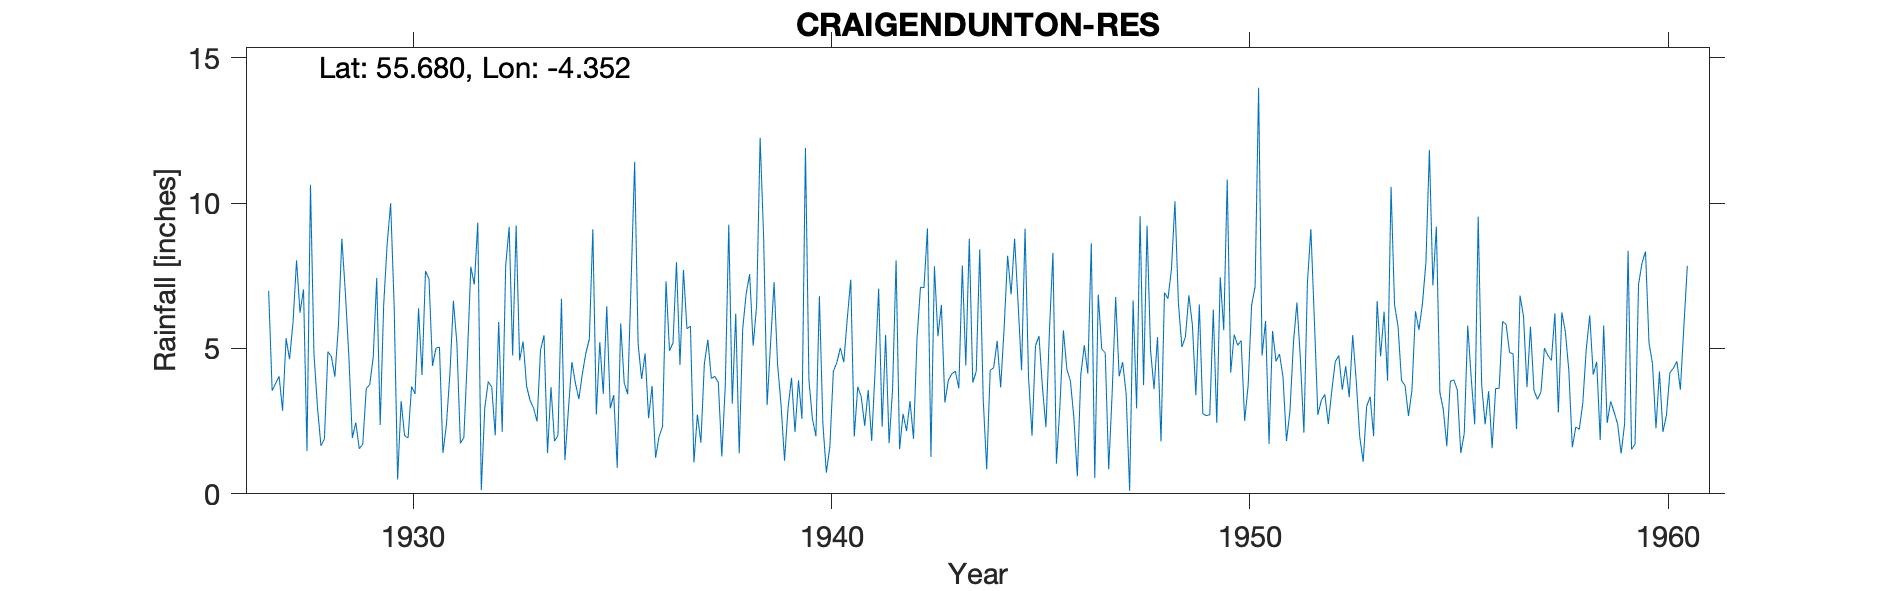

Source data for this figure (header and first rows):
CRAIGENDUNTON RESERVOIR, , , , , , , , , , , , , , , , , , , , , , , 
Grid ref, NS522455, Long, -4.352, Lat, 55.68, Elevation, 805, ft, , , , , , , , , , , , , , , 
Station no, 5239, , , , , , , , , , , , , , , , , , , , , , 
, 1920, 1921, 1922, 1923, 1924, 1925, 1926, 1927, 1928, 1929, 1930, 1931, 1932, 1933, 1934, 1935, 1936, 1937, 1938, 1939, 1940, 1941, 1942
January, , , , , , , , 6.98, 10.63, 1.92, 6.49, 5.01, 9.33, 4.59, 6.71, 3.44, 4.83, 5.68, 9.26, 5.19, 2.58, 1.97, 8.03
February, , , , , , , , 3.55, 4.81, 2.45, 0.49, 5.05, 0.13, 5.24, 1.16, 6.45, 2.6, 5.77, 3.1, 7.28, 1.98, 3.68, 1.54
March, , , , , , , , 3.8, 2.99, 1.55, 3.19, 1.41, 2.96, 3.7, 2.91, 2.94, 3.71, 1.08, 6.2, 4.46, 6.8, 3.34, 2.75
April, , , , , , , , 4.04, 1.65, 1.71, 2, 2.38, 3.86, 3.21, 4.53, 3.4, 1.24, 2.73, 1.39, 3.06, 2.41, 2.34, 2.16
May, , , , , , , , 2.86, 1.89, 3.62, 1.92, 4.13, 3.67, 2.95, 3.81, 0.89, 1.97, 1.76, 5.68, 1.14, 0.73, 3.57, 3.19
June, , , , , , , , 5.35, 4.89, 3.76, 3.69, 6.64, 2.01, 2.49, 3.26, 5.86, 2.31, 4.49, 6.89, 2.95, 1.62, 1.82, 1.89
July, , , , , , , , 4.63, 4.72, 4.7, 3.44, 5.19, 5.91, 4.95, 4.13, 3.82, 7.31, 5.3, 7.56, 3.99, 4.21, 4.3, 5.33
August, , , , , , , , 5.91, 4.03, 7.42, 6.38, 1.74, 2.13, 5.45, 4.84, 3.43, 4.92, 3.97, 5.09, 2.13, 4.51, 7.06, 7.11
September, , , , , , , , 8.03, 5.75, 2.37, 4.09, 1.94, 7.86, 1.4, 5.32, 7.35, 5.19, 4.04, 6.49, 3.9, 5.02, 2.31, 7.09
October, , , , , , , , 6.23, 8.78, 6.5, 7.66, 4.67, 9.18, 3.67, 9.1, 11.42, 7.97, 3.83, 12.25, 2.58, 4.53, 5.47, 9.13
November, , , , , , , , 7.03, 6.93, 8.6, 7.39, 7.81, 4.76, 1.81, 2.73, 5.15, 4.43, 1.29, 8.83, 11.9, 6.03, 1.74, 1.27
December, , , , , , , , 1.47, 4.75, 9.99, 4.4, 7.2, 9.23, 2.01, 5.22, 3.95, 7.7, 3.72, 3.05, 3.91, 7.37, 3.61, 7.83
Total, , , , , , , , 59.88, 61.82, 54.59, 51.14, 53.17, 61.03, 41.47, 53.72, 58.1, 54.18, 43.66, 75.79, 52.49, 47.79, 41.21, 57.32
